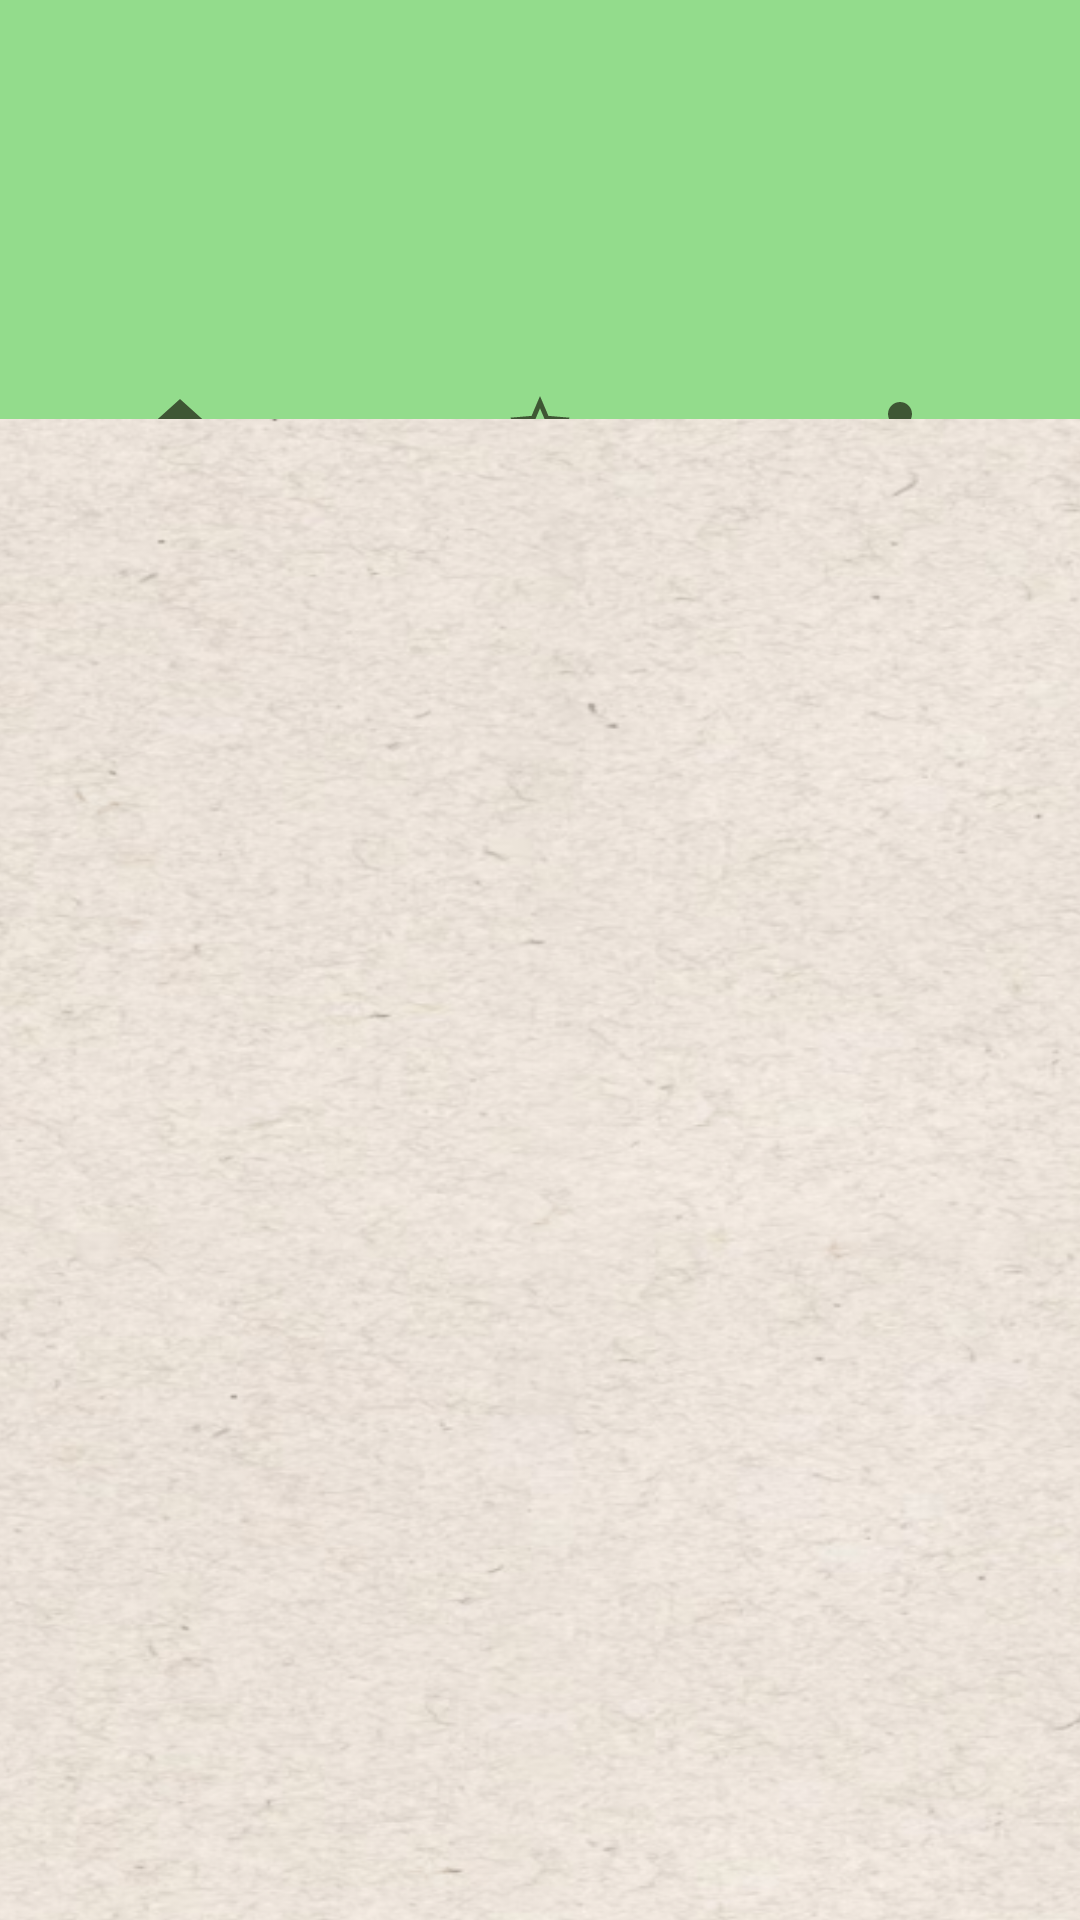

Android layout source for this screen:
<!-- AndroidManifest.xml: application theme Theme.AppGs -->
<!-- res/layout/activity_principal.xml -->
<?xml version="1.0" encoding="utf-8"?>
<androidx.constraintlayout.widget.ConstraintLayout xmlns:android="http://schemas.android.com/apk/res/android"
    xmlns:app="http://schemas.android.com/apk/res-auto"
    xmlns:tools="http://schemas.android.com/tools"
    android:layout_width="match_parent"
    android:layout_height="match_parent"
    android:background="@drawable/backgroud"
    tools:context=".PrincipalActivity">

    <com.google.android.material.appbar.AppBarLayout
        android:id="@+id/appBarLayout"
        android:layout_width="match_parent"
        android:layout_height="wrap_content"
        app:layout_constraintEnd_toEndOf="parent"
        app:layout_constraintStart_toStartOf="parent"
        app:layout_constraintTop_toTopOf="parent">


        <androidx.constraintlayout.widget.ConstraintLayout
            android:layout_width="match_parent"
            android:layout_height="wrap_content">

            <Toolbar
                android:id="@+id/toolbar"
                android:layout_width="412dp"
                android:layout_height="105dp"
                android:background="@color/primaria"
                android:title=""
                android:titleTextColor="@color/white"
                app:layout_constraintEnd_toEndOf="parent"
                app:layout_constraintHorizontal_bias="0.0"
                app:layout_constraintStart_toStartOf="parent"
                app:layout_constraintTop_toTopOf="parent" />

            <ImageView
                android:id="@+id/imageView4"
                android:layout_width="108dp"
                android:layout_height="90dp"
                android:layout_marginTop="8dp"
                android:src="@drawable/ecomind"
                app:layout_constraintEnd_toEndOf="@+id/toolbar"
                app:layout_constraintHorizontal_bias="0.494"
                app:layout_constraintStart_toStartOf="parent"
                app:layout_constraintTop_toTopOf="parent"></ImageView>


        </androidx.constraintlayout.widget.ConstraintLayout>

        <androidx.constraintlayout.widget.ConstraintLayout
            android:layout_width="match_parent"
            android:layout_height="match_parent">

            <com.google.android.material.bottomnavigation.BottomNavigationView
                android:id="@+id/navigationView"
                android:layout_width="match_parent"
                android:layout_height="wrap_content"
                android:background="@color/primaria"
                app:itemIconTint="@color/fonte"
                app:itemPaddingBottom="0dp"
                app:itemPaddingTop="25dp"
                app:itemRippleColor="@color/white"
                app:itemTextColor="@color/white"
                app:layout_constraintEnd_toEndOf="parent"
                app:layout_constraintHorizontal_bias="0.0"
                app:layout_constraintStart_toStartOf="parent"
                app:layout_constraintTop_toTopOf="parent"
                app:menu="@menu/nav_menu" />
        </androidx.constraintlayout.widget.ConstraintLayout>


    </com.google.android.material.appbar.AppBarLayout>

    <FrameLayout
        android:id="@+id/frame_layout"
        android:layout_width="397dp"
        android:layout_height="546dp"
        android:layout_marginStart="1dp"
        android:layout_marginTop="1dp"
        android:layout_marginEnd="1dp"
        android:layout_marginBottom="1dp"
        android:background="@drawable/backgroud"
        app:layout_constraintBottom_toBottomOf="parent"
        app:layout_constraintEnd_toEndOf="parent"
        app:layout_constraintStart_toStartOf="parent"
        app:layout_constraintTop_toBottomOf="@+id/appBarLayout" />

</androidx.constraintlayout.widget.ConstraintLayout>
<!-- resources referenced by this layout -->
<resources>
  <color name="fonte">#3E5634</color>
  <color name="primaria">#93dc8c</color>
  <color name="white">#FFFFFFFF</color>
  <!-- drawable backgroud: png bitmap (drawable, 355074 bytes) -->
  <style name="Theme.AppGs" parent="Base.Theme.AppGs" />
  <style name="Base.Theme.AppGs" parent="Theme.Material3.DayNight.NoActionBar">
          
          
      </style>
</resources>
